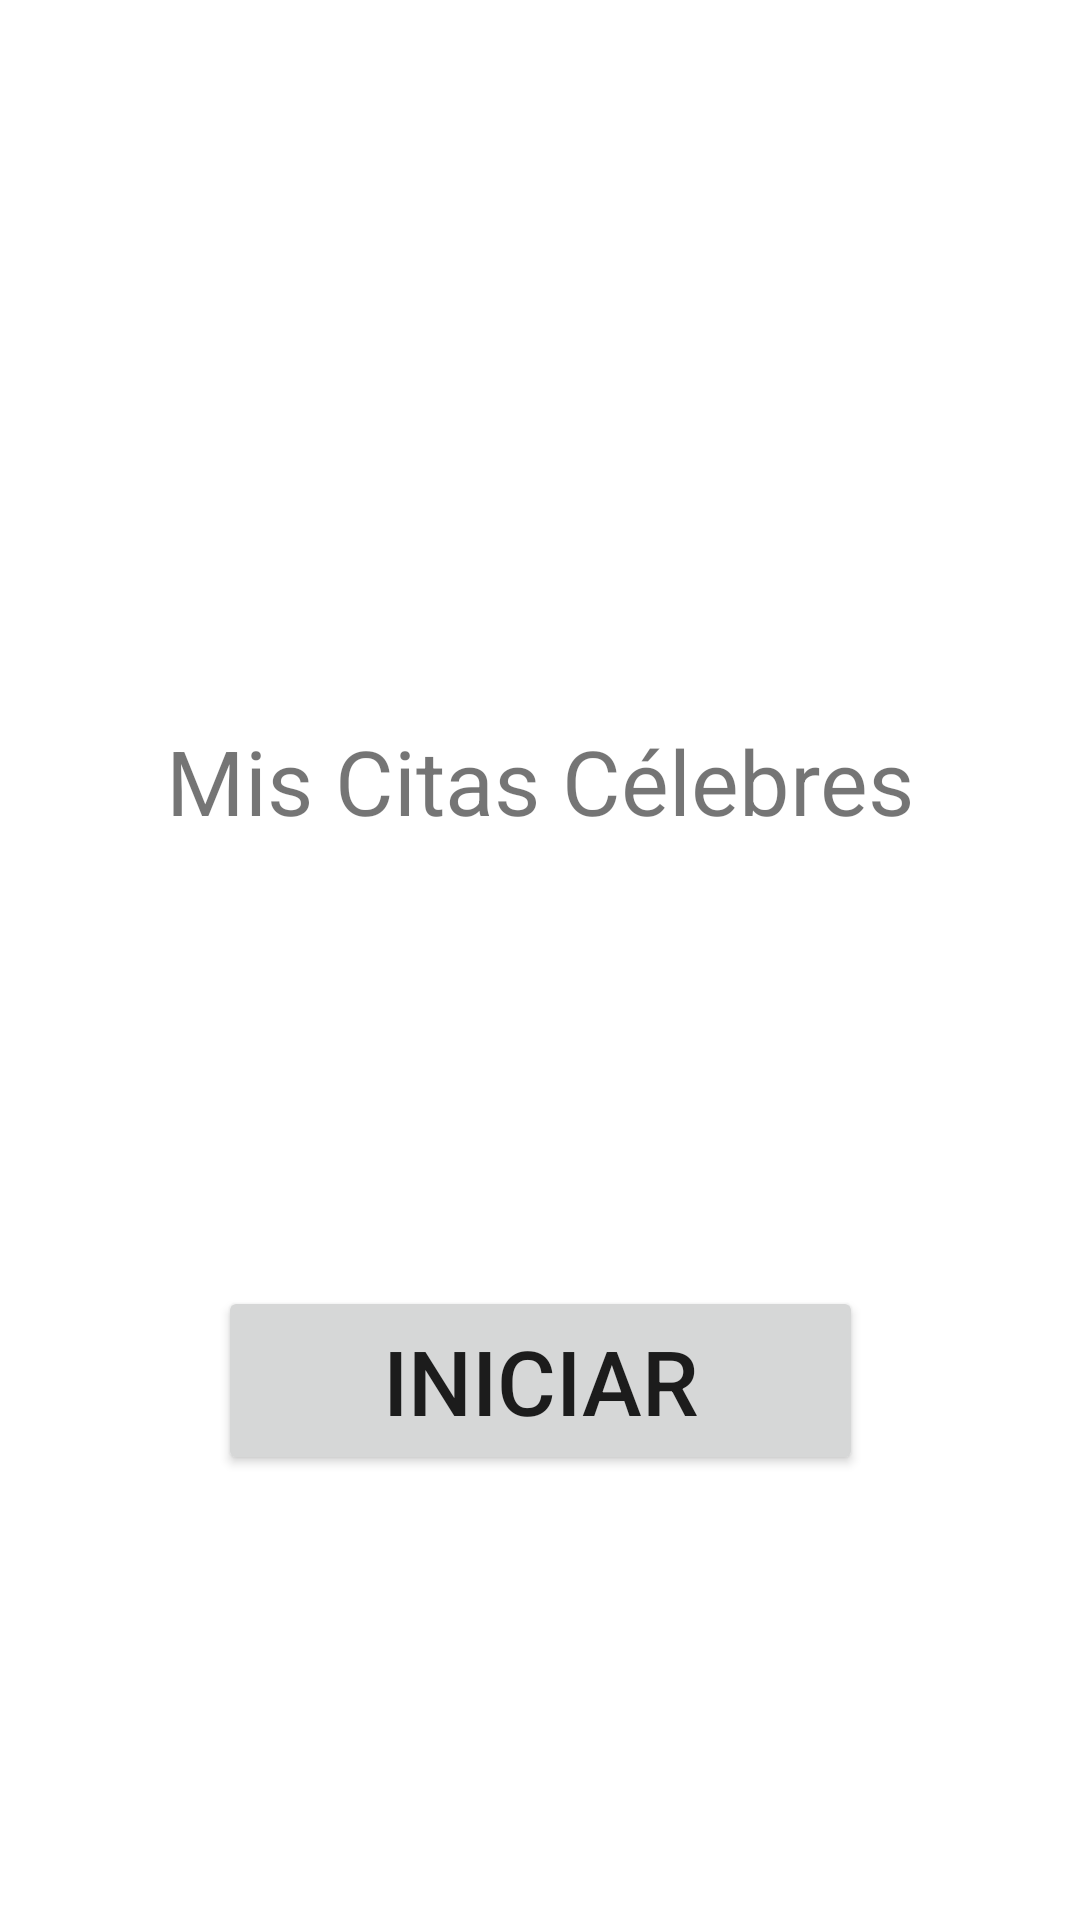

Android layout source for this screen:
<!-- AndroidManifest.xml: application theme Theme.CitasJosema -->
<!-- res/layout/fragment_welcome.xml -->
<?xml version="1.0" encoding="utf-8"?>
<androidx.constraintlayout.widget.ConstraintLayout xmlns:android="http://schemas.android.com/apk/res/android"
    xmlns:app="http://schemas.android.com/apk/res-auto"
    xmlns:tools="http://schemas.android.com/tools"
    android:id="@+id/welcomeFrameLayout"
    android:layout_width="match_parent"
    android:layout_height="match_parent"
    android:background="@drawable/libros"
    tools:context=".ui.welcome.WelcomeFragment">


    <Button
        android:id="@+id/welcome_button"
        android:layout_width="215dp"
        android:layout_height="63dp"
        android:textSize="30sp"
        android:text="@string/iniciar"
        app:layout_constraintBottom_toBottomOf="parent"
        app:layout_constraintEnd_toEndOf="parent"
        app:layout_constraintStart_toStartOf="parent"
        app:layout_constraintTop_toBottomOf="@+id/welcome_textView" />

    <TextView
        android:id="@+id/welcome_textView"
        android:layout_width="wrap_content"
        android:layout_height="wrap_content"
        android:textSize="30sp"
        android:text="@string/mis_citas_celebres"
        app:layout_constraintBottom_toBottomOf="parent"
        app:layout_constraintEnd_toEndOf="parent"
        app:layout_constraintStart_toStartOf="parent"
        app:layout_constraintTop_toTopOf="parent"
        app:layout_constraintVertical_bias="0.4"
        tools:ignore="TextContrastCheck" />
</androidx.constraintlayout.widget.ConstraintLayout>
<!-- resources referenced by this layout -->
<resources>
  <string name="iniciar">Iniciar</string>
  <string name="mis_citas_celebres">Mis Citas Célebres</string>
  <style name="Theme.CitasJosema" parent="Theme.MaterialComponents.DayNight.DarkActionBar">
          
          <item name="colorPrimary">@color/purple_500</item>
          <item name="colorPrimaryVariant">@color/purple_700</item>
          <item name="colorOnPrimary">@color/white</item>
          
          <item name="colorSecondary">@color/teal_200</item>
          <item name="colorSecondaryVariant">@color/teal_700</item>
          <item name="colorOnSecondary">@color/black</item>
          
          <item name="android:statusBarColor" tools:targetApi="l">?attr/colorPrimaryVariant</item>
          
      </style>
  <!-- not gathered from this repository: default colours our renderer supplied (Android Studio template values) -->
  <color name="purple_500">#FF6200EE</color>
  <color name="purple_700">#FF3700B3</color>
  <color name="teal_200">#FF03DAC5</color>
  <color name="teal_700">#FF018786</color>
  <color name="black">#FF000000</color>
  <color name="white">#FFFFFFFF</color>
</resources>
